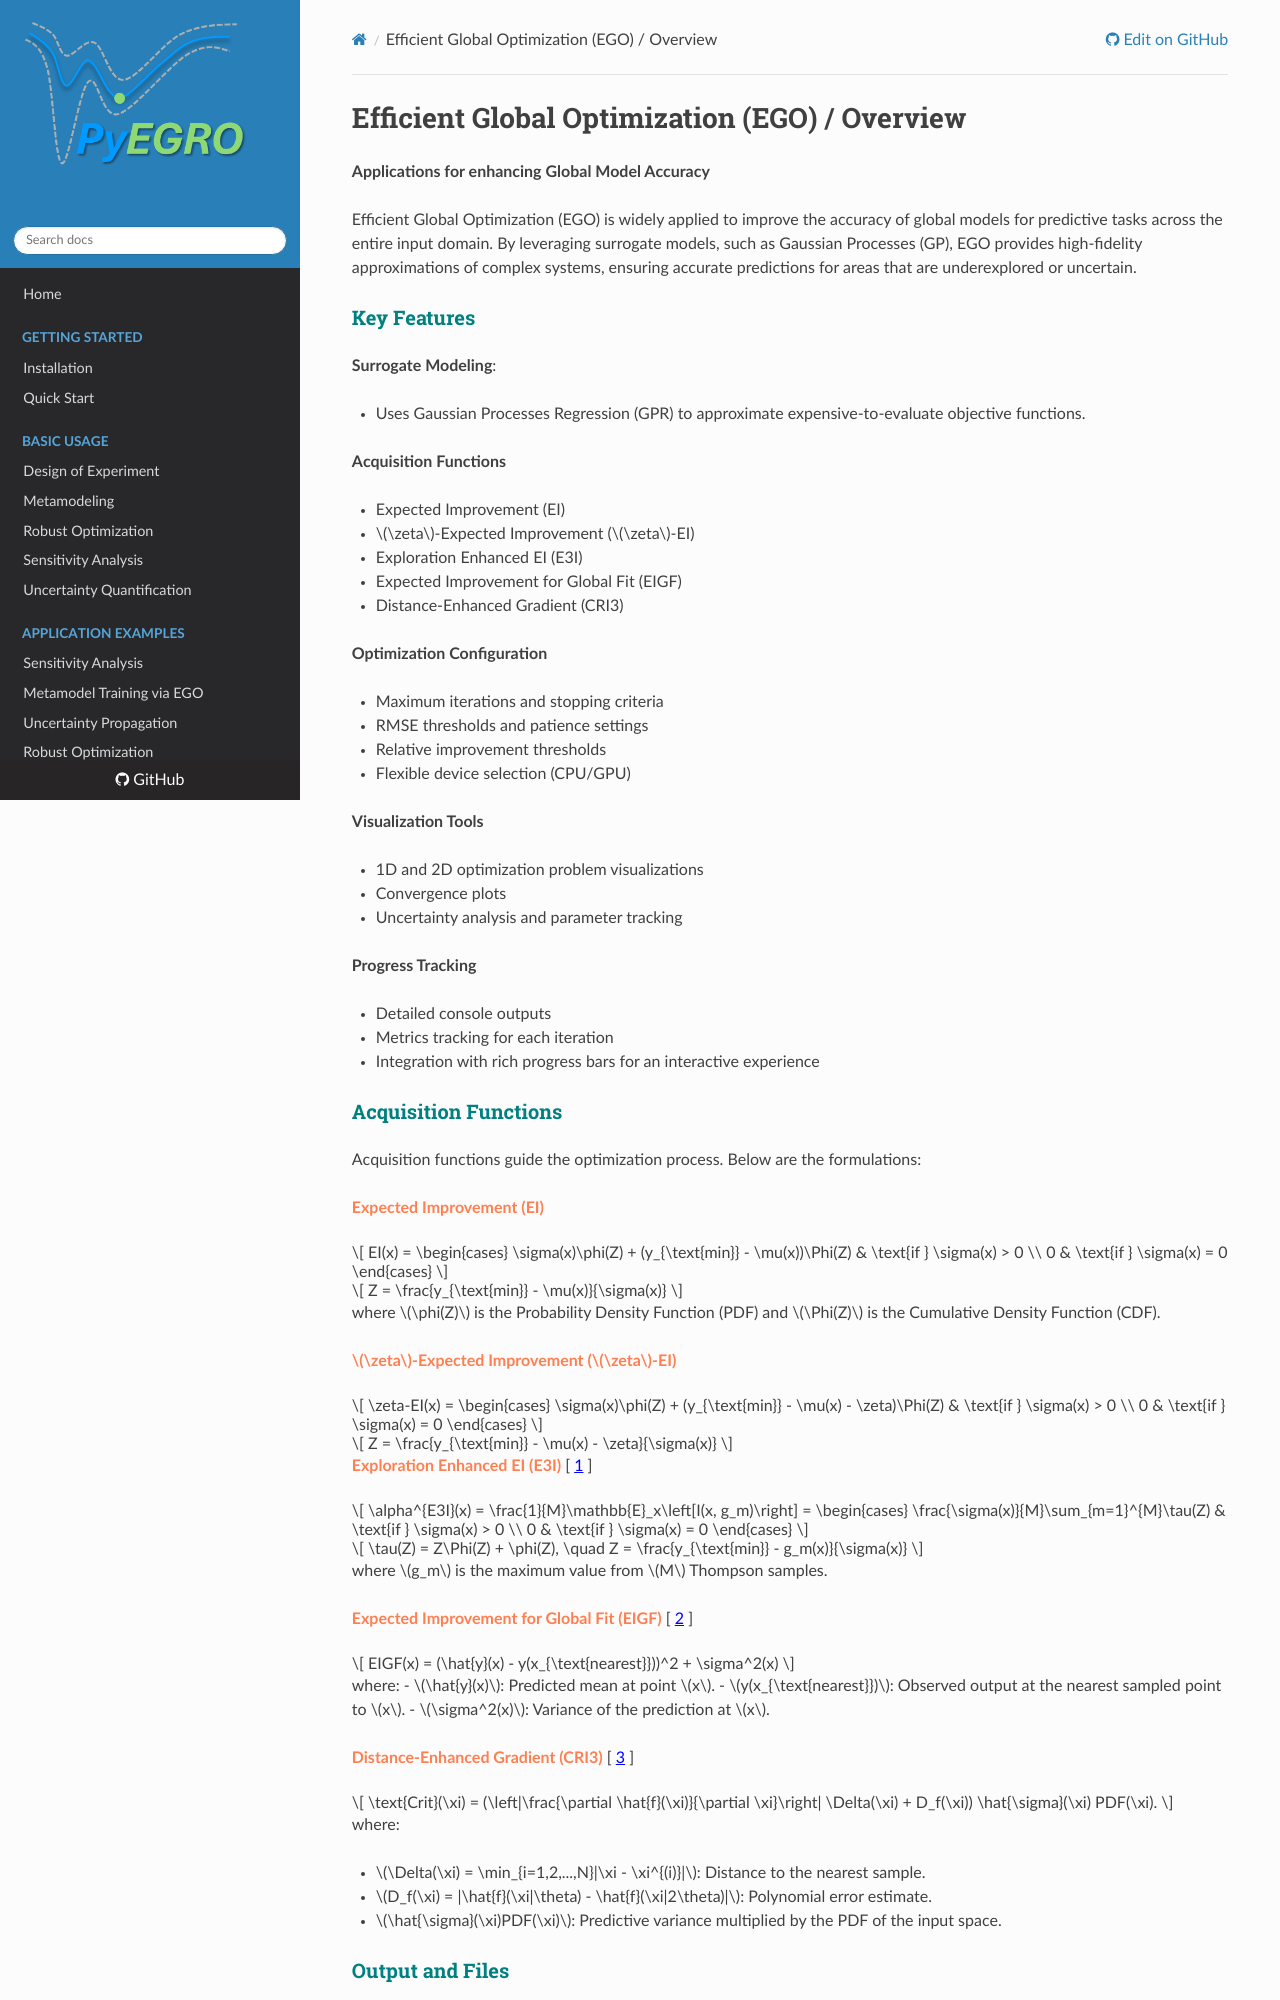

repository: twanglom/PyEGRO · page: user-guide/ego/overviewego/index.html · generator: mkdocs

# Efficient Global Optimization (EGO) / Overview

**Applications for enhancing Global Model Accuracy**

Efficient Global Optimization (EGO) is widely applied to improve the accuracy of global models for predictive tasks across the entire input domain. By leveraging surrogate models, such as Gaussian Processes (GP), EGO provides high-fidelity approximations of complex systems, ensuring accurate predictions for areas that are underexplored or uncertain.


### **<span style='color: teal;'>Key Features</span>**

**Surrogate Modeling**:

   - Uses Gaussian Processes Regression (GPR) to approximate expensive-to-evaluate objective functions.


**Acquisition Functions**

   - Expected Improvement (EI)
   - \(\zeta\)-Expected Improvement (\(\zeta\)-EI)
   - Exploration Enhanced EI (E3I)
   - Expected Improvement for Global Fit (EIGF)
   - Distance-Enhanced Gradient (CRI3)

**Optimization Configuration**

   - Maximum iterations and stopping criteria
   - RMSE thresholds and patience settings
   - Relative improvement thresholds
   - Flexible device selection (CPU/GPU)

**Visualization Tools**

   - 1D and 2D optimization problem visualizations
   - Convergence plots
   - Uncertainty analysis and parameter tracking

**Progress Tracking**

   - Detailed console outputs
   - Metrics tracking for each iteration
   - Integration with rich progress bars for an interactive experience



### **<span style='color: teal;'>Acquisition Functions</span>**

Acquisition functions guide the optimization process. Below are the formulations:

**<span style='color: Coral;'>Expected Improvement (EI)</span>**

$$
EI(x) =
\begin{cases} 
\sigma(x)\phi(Z) + (y_{\text{min}} - \mu(x))\Phi(Z) & \text{if } \sigma(x) > 0 \\
0 & \text{if } \sigma(x) = 0 
\end{cases}
$$

$$
Z = \frac{y_{\text{min}} - \mu(x)}{\sigma(x)}
$$

where \(\phi(Z)\) is the Probability Density Function (PDF) and \(\Phi(Z)\) is the Cumulative Density Function (CDF).



**<span style='color: Coral;'>\(\zeta\)-Expected Improvement (\(\zeta\)-EI)</span>**

$$
\zeta-EI(x) =
\begin{cases} 
\sigma(x)\phi(Z) + (y_{\text{min}} - \mu(x) - \zeta)\Phi(Z) & \text{if } \sigma(x) > 0 \\
0 & \text{if } \sigma(x) = 0 
\end{cases}
$$

$$
Z = \frac{y_{\text{min}} - \mu(x) - \zeta}{\sigma(x)}
$$


**<span style='color: Coral;'>Exploration Enhanced EI (E3I)</span>** [ <a href="#reference-1" style="color:blue; text-decoration:underline;">1</a> ]


$$
\alpha^{E3I}(x) = \frac{1}{M}\mathbb{E}_x\left[I(x, g_m)\right] =
\begin{cases} 
\frac{\sigma(x)}{M}\sum_{m=1}^{M}\tau(Z) & \text{if } \sigma(x) > 0 \\
0 & \text{if } \sigma(x) = 0
\end{cases}
$$

$$
\tau(Z) = Z\Phi(Z) + \phi(Z), \quad Z = \frac{y_{\text{min}} - g_m(x)}{\sigma(x)}
$$

where \(g_m\) is the maximum value from \(M\) Thompson samples.


**<span style='color: Coral;'>Expected Improvement for Global Fit (EIGF)</span>** [ <a href="#reference-2" style="color:blue; text-decoration:underline;">2</a> ]


$$
EIGF(x) = (\hat{y}(x) - y(x_{\text{nearest}}))^2 + \sigma^2(x)
$$

where:
- \(\hat{y}(x)\): Predicted mean at point \(x\).
- \(y(x_{\text{nearest}})\): Observed output at the nearest sampled point to \(x\).
- \(\sigma^2(x)\): Variance of the prediction at \(x\).



**<span style='color: Coral;'>Distance-Enhanced Gradient (CRI3)</span>** [ <a href="#reference-3" style="color:blue; text-decoration:underline;">3</a> ]


$$
\text{Crit}(\xi) = (\left|\frac{\partial \hat{f}(\xi)}{\partial \xi}\right| \Delta(\xi) + D_f(\xi)) \hat{\sigma}(\xi) PDF(\xi).
$$

where:

- \(\Delta(\xi) = \min_{i=1,2,...,N}|\xi - \xi^{(i)}|\): Distance to the nearest sample.

- \(D_f(\xi) = |\hat{f}(\xi|\theta) - \hat{f}(\xi|2\theta)|\): Polynomial error estimate.

- \(\hat{\sigma}(\xi)PDF(\xi)\): Predictive variance multiplied by the PDF of the input space.
